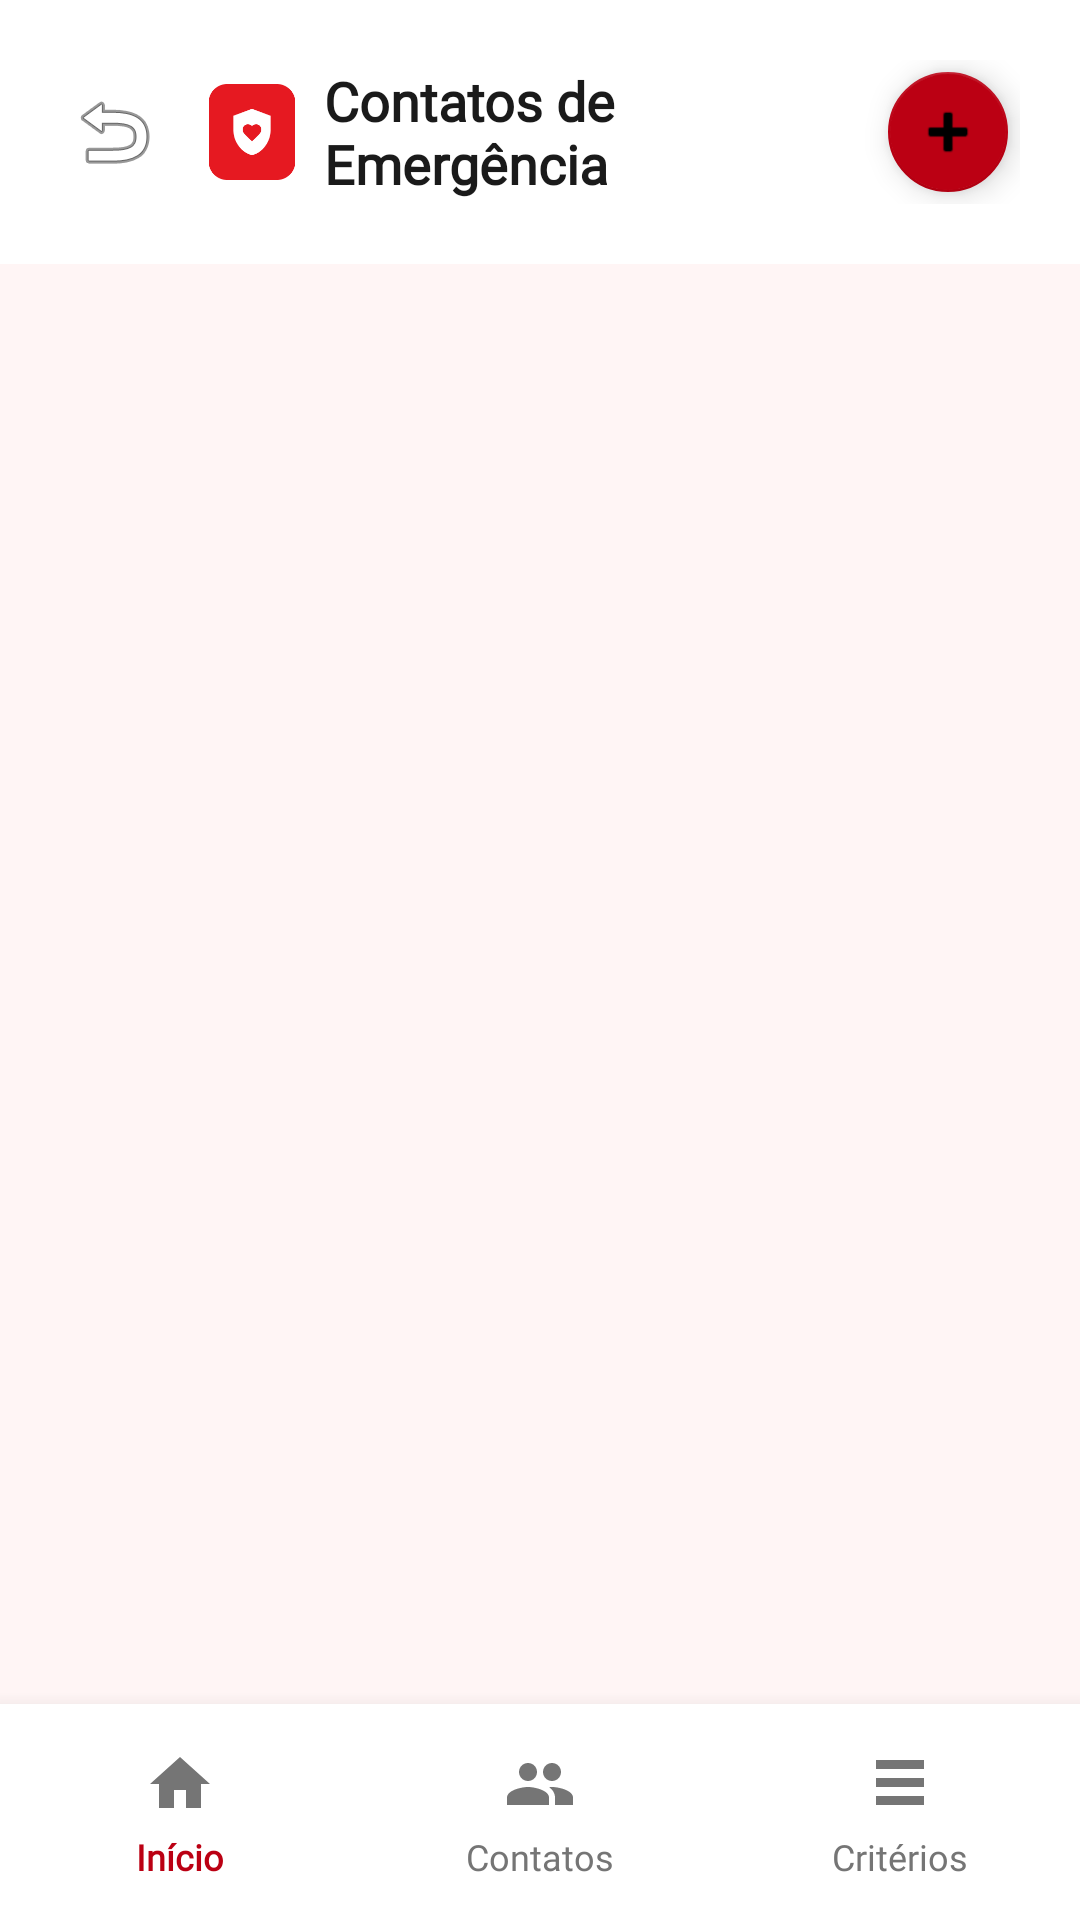

Here is an Android app screen rendered from its layout file. Give the layout XML and the strings, colors and styles it references.
<!-- AndroidManifest.xml: activity theme Theme.MaterialComponents.Light.NoActionBar -->
<!-- res/layout/activity_contatos.xml -->
<?xml version="1.0" encoding="utf-8"?>
<LinearLayout
    android:id="@+id/rootContatos"
    xmlns:android="http://schemas.android.com/apk/res/android"
    xmlns:app="http://schemas.android.com/apk/res-auto"
    android:layout_width="match_parent"
    android:layout_height="match_parent"
    android:orientation="vertical"
    android:background="#FFF5F5">

    
    <LinearLayout
        android:id="@+id/headerContatos"
        android:layout_width="match_parent"
        android:layout_height="wrap_content"
        android:orientation="horizontal"
        android:gravity="center_vertical"
        android:padding="20dp"
        android:background="#FFFFFF">

        <ImageButton
            android:id="@+id/btnVoltar"
            android:layout_width="36dp"
            android:layout_height="36dp"
            android:src="@android:drawable/ic_menu_revert"
            android:background="@drawable/circle_background"
            android:padding="6dp"
            android:contentDescription="Voltar" />

        <ImageView
            android:layout_width="32dp"
            android:layout_height="32dp"
            android:src="@drawable/ic_logo"
            android:layout_marginStart="12dp"
            android:contentDescription="Logo" />

        <TextView
            android:layout_width="0dp"
            android:layout_height="wrap_content"
            android:layout_weight="1"
            android:text="Contatos de Emergência"
            android:textSize="18sp"
            android:textStyle="bold"
            android:textColor="#1A1A1A"
            android:layout_marginStart="8dp"
            android:fontFamily="@font/newsreader_regular" />

        <com.google.android.material.floatingactionbutton.FloatingActionButton
            android:id="@+id/fabAdicionarContato"
            android:layout_width="wrap_content"
            android:layout_height="wrap_content"
            android:src="@android:drawable/ic_input_add"
            app:backgroundTint="#BB0013"
            app:fabSize="mini" />
    </LinearLayout>

    
    <androidx.recyclerview.widget.RecyclerView
        android:id="@+id/rvContatos"
        android:layout_width="match_parent"
        android:layout_height="0dp"
        android:layout_weight="1"
        android:paddingStart="16dp"
        android:paddingTop="16dp"
        android:paddingEnd="16dp"
        android:paddingBottom="16dp"
        android:clipToPadding="false" />

    
    <TextView
        android:id="@+id/tvEmpty"
        android:layout_width="match_parent"
        android:layout_height="0dp"
        android:layout_weight="1"
        android:text="Nenhum contato cadastrado.\nToque em + para adicionar."
        android:gravity="center"
        android:textColor="#9E9E9E"
        android:textSize="15sp"
        android:fontFamily="@font/public_sans"
        android:visibility="gone" />

    <include
        android:id="@+id/bottomNavigation"
        layout="@layout/view_bottom_navigation" />

</LinearLayout>
<!-- res/layout/view_bottom_navigation.xml (included above) -->
<?xml version="1.0" encoding="utf-8"?>
<LinearLayout xmlns:android="http://schemas.android.com/apk/res/android"
    android:id="@+id/bottomNavigationContainer"
    android:layout_width="match_parent"
    android:layout_height="wrap_content"
    android:orientation="vertical"
    android:background="#FFFFFF"
    android:elevation="10dp">

    <LinearLayout
        android:id="@+id/bottomNavigation"
        android:layout_width="match_parent"
        android:layout_height="72dp"
        android:orientation="horizontal"
        android:gravity="center"
        android:background="#FFFFFF">

        <LinearLayout
            android:id="@+id/btnNavHome"
            android:layout_width="0dp"
            android:layout_height="match_parent"
            android:layout_weight="1"
            android:orientation="vertical"
            android:gravity="center"
            android:paddingTop="8dp"
            android:paddingBottom="6dp"
            android:clickable="true"
            android:focusable="true"
            android:background="?attr/selectableItemBackgroundBorderless">

            <ImageView
                android:id="@+id/iconNavHome"
                android:layout_width="24dp"
                android:layout_height="24dp"
                android:src="@drawable/ic_nav_home"
                android:contentDescription="Início" />

            <TextView
                android:id="@+id/labelNavHome"
                android:layout_width="wrap_content"
                android:layout_height="wrap_content"
                android:layout_marginTop="4dp"
                android:text="Início"
                android:textSize="12sp"
                android:textStyle="bold"
                android:textColor="#BB0013"
                android:fontFamily="@font/public_sans" />
        </LinearLayout>

        <LinearLayout
            android:id="@+id/btnNavContatos"
            android:layout_width="0dp"
            android:layout_height="match_parent"
            android:layout_weight="1"
            android:orientation="vertical"
            android:gravity="center"
            android:paddingTop="8dp"
            android:paddingBottom="6dp"
            android:clickable="true"
            android:focusable="true"
            android:background="?attr/selectableItemBackgroundBorderless">

            <ImageView
                android:id="@+id/iconNavContatos"
                android:layout_width="24dp"
                android:layout_height="24dp"
                android:src="@drawable/ic_nav_contacts"
                android:contentDescription="Contatos" />

            <TextView
                android:id="@+id/labelNavContatos"
                android:layout_width="wrap_content"
                android:layout_height="wrap_content"
                android:layout_marginTop="4dp"
                android:text="Contatos"
                android:textSize="12sp"
                android:textColor="#757575"
                android:fontFamily="@font/public_sans" />
        </LinearLayout>

        <LinearLayout
            android:id="@+id/btnNavCriterios"
            android:layout_width="0dp"
            android:layout_height="match_parent"
            android:layout_weight="1"
            android:orientation="vertical"
            android:gravity="center"
            android:paddingTop="8dp"
            android:paddingBottom="6dp"
            android:clickable="true"
            android:focusable="true"
            android:background="?attr/selectableItemBackgroundBorderless">

            <ImageView
                android:id="@+id/iconNavCriterios"
                android:layout_width="24dp"
                android:layout_height="24dp"
                android:src="@drawable/ic_nav_criteria"
                android:contentDescription="Critérios" />

            <TextView
                android:id="@+id/labelNavCriterios"
                android:layout_width="wrap_content"
                android:layout_height="wrap_content"
                android:layout_marginTop="4dp"
                android:text="Critérios"
                android:textSize="12sp"
                android:textColor="#757575"
                android:fontFamily="@font/public_sans" />
        </LinearLayout>
    </LinearLayout>
</LinearLayout>
<!-- resources referenced by this layout -->
<resources>
  <!-- drawable ic_logo: png bitmap (drawable, 3103 bytes) -->
  <!-- drawable ic_nav_contacts (drawable) -->
  <?xml version="1.0" encoding="utf-8"?>
  <vector xmlns:android="http://schemas.android.com/apk/res/android" android:width="24dp" android:height="24dp" android:viewportWidth="24" android:viewportHeight="24">
      <path android:fillColor="#757575" android:pathData="M16,11C17.66,11 19,9.66 19,8C19,6.34 17.66,5 16,5C14.34,5 13,6.34 13,8C13,9.66 14.34,11 16,11M8,11C9.66,11 11,9.66 11,8C11,6.34 9.66,5 8,5C6.34,5 5,6.34 5,8C5,9.66 6.34,11 8,11M8,13C5.67,13 1,14.17 1,16.5V19H15V16.5C15,14.17 10.33,13 8,13M16,13C15.71,13 15.38,13.02 15.03,13.05C16.17,13.87 17,15.05 17,16.5V19H23V16.5C23,14.17 18.33,13 16,13Z"/>
  </vector>
  <!-- drawable ic_nav_criteria (drawable) -->
  <?xml version="1.0" encoding="utf-8"?>
  <vector xmlns:android="http://schemas.android.com/apk/res/android" android:width="24dp" android:height="24dp" android:viewportWidth="24" android:viewportHeight="24">
      <path android:fillColor="#757575" android:pathData="M4,4H20V7H4V4M4,10H20V13H4V10M4,16H20V19H4V16Z"/>
  </vector>
  <!-- drawable ic_nav_home (drawable) -->
  <?xml version="1.0" encoding="utf-8"?>
  <vector xmlns:android="http://schemas.android.com/apk/res/android" android:width="24dp" android:height="24dp" android:viewportWidth="24" android:viewportHeight="24">
      <path android:fillColor="#757575" android:pathData="M10,20V14H14V20H19V12H22L12,3L2,12H5V20H10Z"/>
  </vector>
</resources>
